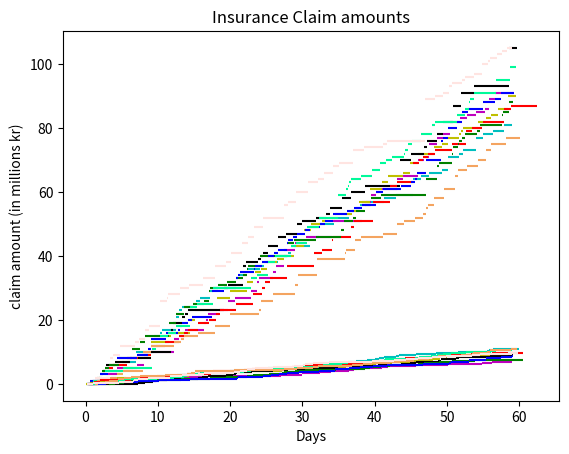

Reproduce this figure in Python.
import numpy as np
import matplotlib.pyplot as plt

 #this function retuns the probability of getting more than a 100 claims
def poisson_realizations_cp(lam, t, N, maxiter=False):
    
    # here we choose number of iterations. We can decide with n, or just let it be 1000
    if maxiter:
        maxiter = 1000
    else:
        maxiter = N
    
    # we will fill this array up with poisson realizations  
    realizations = np.zeros(maxiter)
    
    # i foor-loop to initialize the realizations-array
    for i in range(maxiter):
        realizations[i] = np.random.poisson(lam*t) 
        
    # this is were we compute the probability for getting more than 100 claims
    computed_probability = np.sum(realizations > 100)/len(realizations)
    return computed_probability 


# this function returns an array of poisson realizations
# it works the same as poisson_realizations_cp(), only that we return
# realizations-array instead of computed_probability
def poisson_realizations_r(lam, t, N, maxiter=False):
    if maxiter:
        maxiter = 1000
    else:
        maxiter = N
    realizations = np.zeros(maxiter)
    for i in range(maxiter):
        realizations[i] = np.random.poisson(lam*t) 
    return realizations


# problem 2a***

# this function returns an array of time intervalls where the length of each intervall 
# is decided by the exponential distribution. The sum of all the time-nitervalls stops at 59.
def make_exp_t_arr(lam):
    
    # we make an array to hold the time-intervalls
    t_vals = np.array([])
    
    # a while loop that is conditioned to stop if the sum of all the time-intervalls reach 59.
    while np.sum(t_vals)<59:
        
        # we create a time intervall
        val = np.random.exponential((1/lam), 1)[0]
        
        # and then adds that time intervall to the array
        t_vals = np.append(t_vals,val)
    return t_vals


# This function plots 10 realizations of number of claims each day from day 0 to day 59
def simulate_poisson(lam, t=59, simulation_n=10):
    
    # we need this list of colors to distinguish th plotting of the 10 poisson processes
    colors = ["c","m","y","k","r","g","b", "mediumspringgreen", "sandybrown", "mistyrose"]
    
    # a for-loop that runs 10 times. Once for each plot.
    for i in range(simulation_n):
        
        # we use make_exp_t_arr() to create an array of time-intervalls, and then makes a copy that we need later
        exp_t = make_exp_t_arr(lam)
        exp_t_copy = exp_t.copy()
        
        # we make an array of y values (number of claims) that has the same lenth and dimension as exp_t
        y_val = np.zeros(len(exp_t))
        
        # in this for loop we make the exp_t-array kumulative by summing the current and privious value for all values
        for k in range(len(exp_t)):
            if k>0:
                exp_t[k] += exp_t[k-1]
                
                # this is where we need the exp_t_copy. We need the original time-intervalls to calculaate number of claims we add to y_val[k]
                y_val[k] = y_val[k-1] + np.random.poisson(lam*exp_t_copy[k]) 
                
        # here we print  
        for j in range(len(exp_t)-1):
            plt.hlines(y_val[j], exp_t[j], exp_t[j+1], colors[i])
    plt.title("Insurance Claims")
    plt.xlabel("Days")
    plt.ylabel("#claims")
    plt.grid()
    plt.show()

simulate_poisson(1.5)
    
# PROBLEM 2B

# This function returns Z(t) and is directly implemented as such
def claim_amount_P(t, gamma, lam):
    C = 0
    X = np.random.poisson(lam*t)
    for j in range(X):
        C += np.random.exponential(1/gamma)
    return C

# this function returns an array of money-claims 
def claim_amount_arr(t, gamma, lam):
    X = np.random.poisson(lam*t)
    C = np.zeros(X)
    for j in range(1, X):
        C[j] = C[j-1] + np.random.exponential(1/gamma)
    return C

# this function returns the probability that i claim is over 8 million 
def total_claim_amount_P(t, gamma, lam, N):
    C = np.array([])
    for i in range(N):
        claim = claim_amount_P(t, gamma, lam)
        C = np.append(C, claim)
    claims_over_8mill = 0
    for elem in C:
        if elem>8:
            claims_over_8mill += 1
    P = claims_over_8mill/len(C)
    return P


# this function prints the money-claim amounts
def plot_claim_amounts(lam, t=59, gamma=10):
    print(f'The amount of claims exceeding 8 million: {total_claim_amount_P(t, gamma, lam, 1000)}')
    colors = ["c","m","y","k","r","g","b", "mediumspringgreen", "sandybrown", "mistyrose"]
    for i in range(10):
        exp_t = make_exp_t_arr(lam)
        exp_t_copy = exp_t.copy()
        y_val = claim_amount_arr(len(exp_t), gamma, lam)
        for k in range(len(exp_t)):
            if k>0:
                exp_t[k] += exp_t[k-1]
                #y_val[k] = y_val[k-1] + np.random.poisson(lam*exp_t_copy[k])
        for j in range(len(exp_t)-1):
            plt.hlines(y_val[j], exp_t[j], exp_t[j+1], colors[i])
            
    plt.title("Insurance Claim amounts")
    plt.xlabel("Days")
    plt.ylabel("claim amount (in millions kr)")
    plt.grid()
    plt.show()

plot_claim_amounts(1.5)
